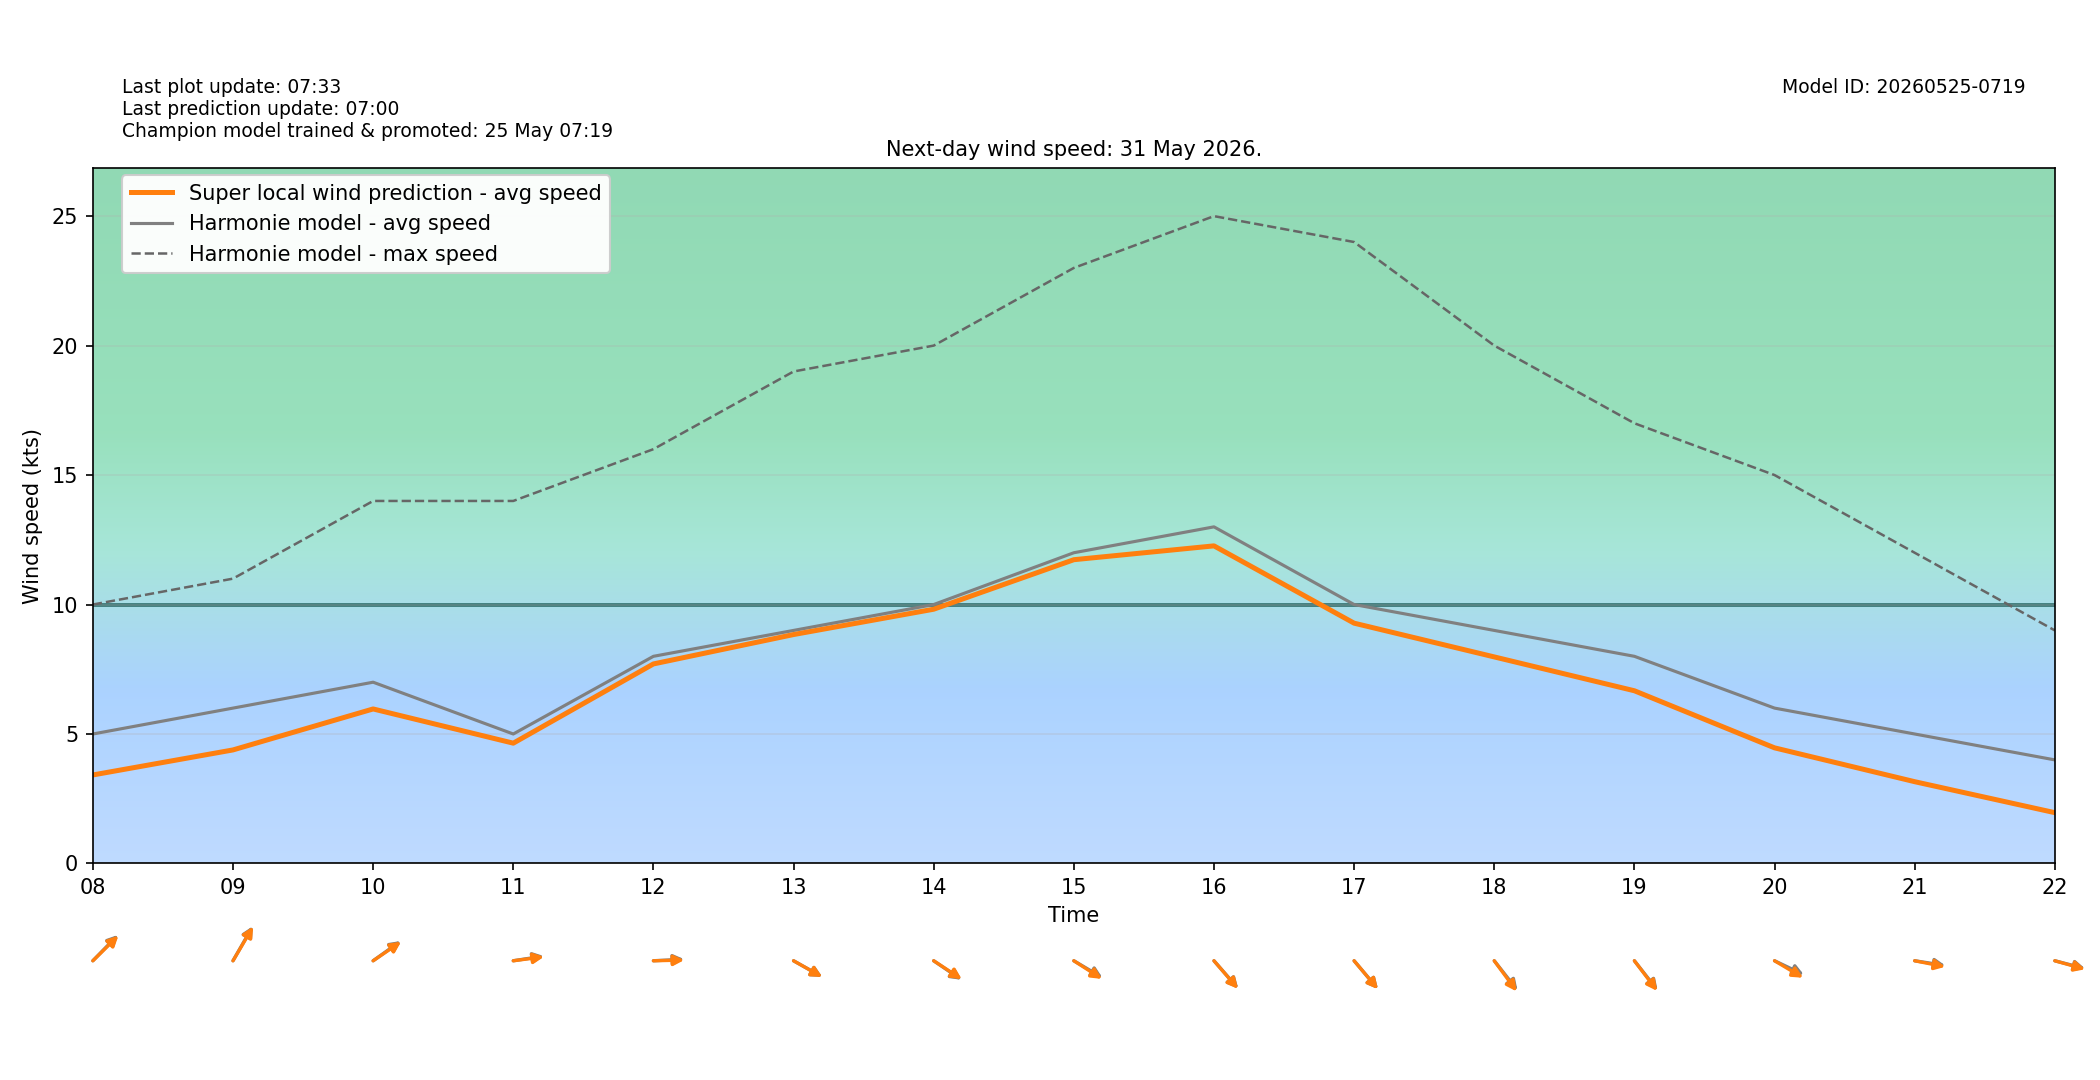

The table this chart was drawn from, first rows:
target_time_utc, target_time_local, hour_utc, hour_local, forecast_wind_speed, forecast_wind_min, forecast_wind_max, lstm_pred_wind_speed, delta_speed_lstm_minus_forecast, forecast_wind_dir_deg, lstm_pred_wind_dir_deg, delta_dir_lstm_minus_forecast
2026-05-30T22:00:00Z, 2026-05-31T00:00:00+0200, 22, 00, 10.0, 10.0, 18.0, 5.01, -4.99, 82.0, 83.9, 1.895
2026-05-30T23:00:00Z, 2026-05-31T01:00:00+0200, 23, 01, 8.0, 8.0, 18.0, 3.838, -4.162, 86.0, 87.85, 1.847
2026-05-31T00:00:00Z, 2026-05-31T02:00:00+0200, 00, 02, 8.0, 8.0, 15.0, 3.885, -4.115, 66.0, 68.76, 2.756
2026-05-31T01:00:00Z, 2026-05-31T03:00:00+0200, 01, 03, 7.0, 7.0, 15.0, 2.938, -4.062, 102.0, 103.3, 1.301
2026-05-31T02:00:00Z, 2026-05-31T04:00:00+0200, 02, 04, 7.0, 7.0, 14.0, 2.979, -4.021, 97.0, 98.22, 1.217
2026-05-31T03:00:00Z, 2026-05-31T05:00:00+0200, 03, 05, 5.0, 5.0, 13.0, 2.342, -2.658, 143.0, 142.7, -0.2822
2026-05-31T04:00:00Z, 2026-05-31T06:00:00+0200, 04, 06, 2.0, 2.0, 8.0, 1.454, -0.5462, 146.0, 147.5, 1.528
2026-05-31T05:00:00Z, 2026-05-31T07:00:00+0200, 05, 07, 0.0, 0.0, 6.0, 0.7826, 0.7826, 91.0, 93.95, 2.954
2026-05-31T06:00:00Z, 2026-05-31T08:00:00+0200, 06, 08, 5.0, 5.0, 10.0, 3.418, -1.582, 235.0, 236.1, 1.135
2026-05-31T07:00:00Z, 2026-05-31T09:00:00+0200, 07, 09, 6.0, 6.0, 11.0, 4.385, -1.615, 220.0, 220.8, 0.7807
2026-05-31T08:00:00Z, 2026-05-31T10:00:00+0200, 08, 10, 7.0, 7.0, 14.0, 5.967, -1.033, 244.0, 245.1, 1.084
2026-05-31T09:00:00Z, 2026-05-31T11:00:00+0200, 09, 11, 5.0, 5.0, 14.0, 4.646, -0.3544, 264.0, 265, 0.962
2026-05-31T10:00:00Z, 2026-05-31T12:00:00+0200, 10, 12, 8.0, 8.0, 16.0, 7.706, -0.2944, 268.0, 269.1, 1.125
2026-05-31T11:00:00Z, 2026-05-31T13:00:00+0200, 11, 13, 9.0, 9.0, 19.0, 8.841, -0.1593, 291.0, 291.1, 0.08868
2026-05-31T12:00:00Z, 2026-05-31T14:00:00+0200, 12, 14, 10.0, 10.0, 20.0, 9.819, -0.1809, 295.0, 294.1, -0.8681
2026-05-31T13:00:00Z, 2026-05-31T15:00:00+0200, 13, 15, 12.0, 12.0, 23.0, 11.73, -0.2689, 292.0, 293.7, 1.735
2026-05-31T14:00:00Z, 2026-05-31T16:00:00+0200, 14, 16, 13.0, 13.0, 25.0, 12.27, -0.7344, 308.0, 308.5, 0.505
2026-05-31T15:00:00Z, 2026-05-31T17:00:00+0200, 15, 17, 10.0, 10.0, 24.0, 9.28, -0.7199, 309.0, 309.2, 0.1718
2026-05-31T16:00:00Z, 2026-05-31T18:00:00+0200, 16, 18, 9.0, 9.0, 20.0, 7.977, -1.023, 311.0, 312.9, 1.913
2026-05-31T17:00:00Z, 2026-05-31T19:00:00+0200, 17, 19, 8.0, 8.0, 17.0, 6.67, -1.33, 311.0, 312.1, 1.054
2026-05-31T18:00:00Z, 2026-05-31T20:00:00+0200, 18, 20, 6.0, 6.0, 15.0, 4.465, -1.535, 288.0, 292.1, 4.113
2026-05-31T19:00:00Z, 2026-05-31T21:00:00+0200, 19, 21, 5.0, 5.0, 12.0, 3.158, -1.842, 276.0, 277.7, 1.684
2026-05-31T20:00:00Z, 2026-05-31T22:00:00+0200, 20, 22, 4.0, 4.0, 9.0, 1.962, -2.038, 280.0, 280.9, 0.8724
2026-05-31T21:00:00Z, 2026-05-31T23:00:00+0200, 21, 23, 4.0, 4.0, 7.0, 1.707, -2.293, 269.0, 271.8, 2.849
